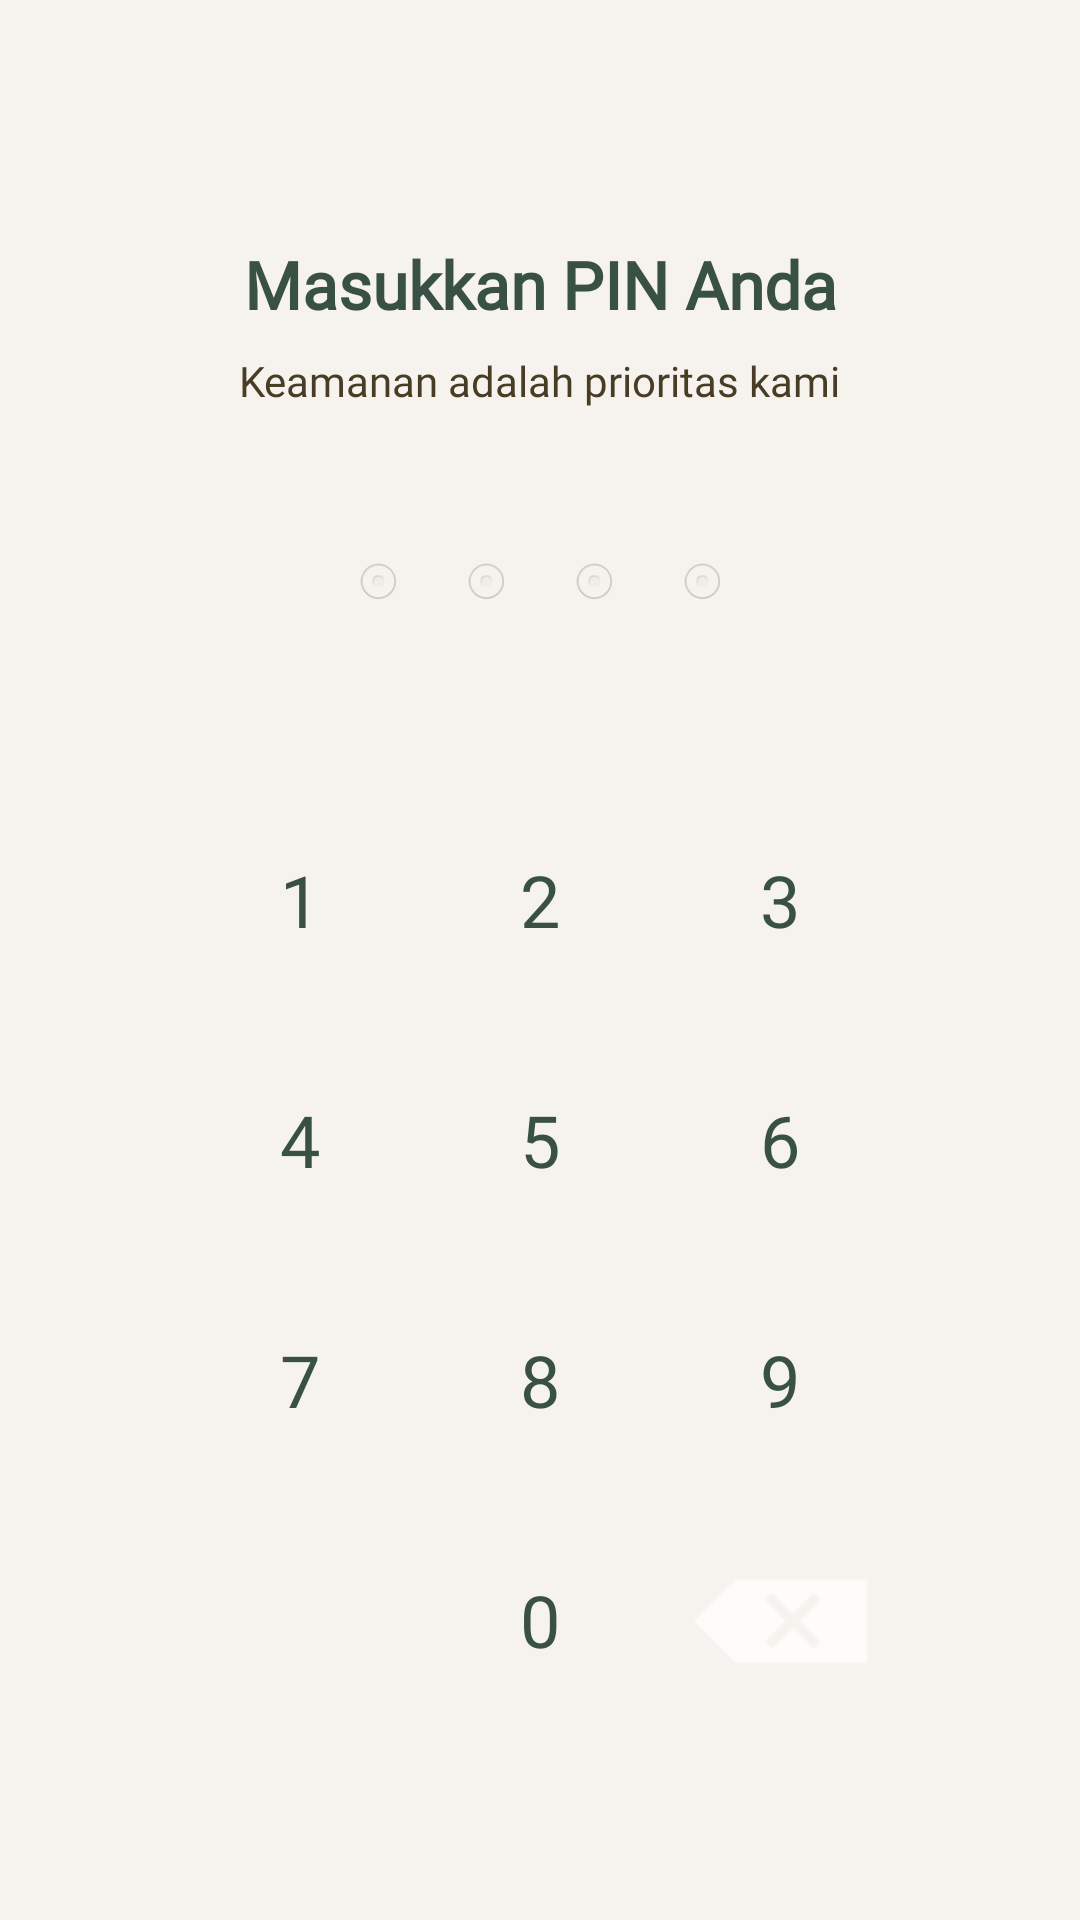

Write the Android layout XML for this screen, with the resource values it uses.
<!-- AndroidManifest.xml: application theme Theme.Moodee -->
<!-- res/layout/fragment_pin.xml -->
<?xml version="1.0" encoding="utf-8"?>
<androidx.constraintlayout.widget.ConstraintLayout xmlns:android="http://schemas.android.com/apk/res/android"
    xmlns:app="http://schemas.android.com/apk/res-auto"
    xmlns:tools="http://schemas.android.com/tools"
    android:layout_width="match_parent"
    android:layout_height="match_parent"
    android:background="@color/white_secondary"
    tools:context=".PinFragment">

    <TextView
        android:id="@+id/txt_pin_title"
        android:layout_width="wrap_content"
        android:layout_height="wrap_content"
        android:layout_marginTop="80dp"
        android:fontFamily="@font/poppins_black"
        android:text="Masukkan PIN Anda"
        android:textColor="@color/green"
        android:textSize="22sp"
        android:textStyle="bold"
        app:layout_constraintEnd_toEndOf="parent"
        app:layout_constraintStart_toStartOf="parent"
        app:layout_constraintTop_toTopOf="parent" />

    <TextView
        android:id="@+id/txt_pin_hint"
        android:layout_width="wrap_content"
        android:layout_height="wrap_content"
        android:layout_marginTop="8dp"
        android:fontFamily="@font/poppins"
        android:text="Keamanan adalah prioritas kami"
        android:textColor="@color/brown"
        android:textSize="14sp"
        app:layout_constraintEnd_toEndOf="parent"
        app:layout_constraintStart_toStartOf="parent"
        app:layout_constraintTop_toBottomOf="@id/txt_pin_title" />

    <LinearLayout
        android:id="@+id/layout_dots"
        android:layout_width="wrap_content"
        android:layout_height="wrap_content"
        android:layout_marginTop="40dp"
        android:orientation="horizontal"
        app:layout_constraintEnd_toEndOf="parent"
        app:layout_constraintStart_toStartOf="parent"
        app:layout_constraintTop_toBottomOf="@id/txt_pin_hint">

        <ImageView
            android:id="@+id/dot1"
            android:layout_width="20dp"
            android:layout_height="20dp"
            android:layout_margin="8dp"
            android:src="@android:drawable/btn_radio"
            app:tint="@color/brown"
            android:alpha="0.3" />

        <ImageView
            android:id="@+id/dot2"
            android:layout_width="20dp"
            android:layout_height="20dp"
            android:layout_margin="8dp"
            android:src="@android:drawable/btn_radio"
            app:tint="@color/brown"
            android:alpha="0.3" />

        <ImageView
            android:id="@+id/dot3"
            android:layout_width="20dp"
            android:layout_height="20dp"
            android:layout_margin="8dp"
            android:src="@android:drawable/btn_radio"
            app:tint="@color/brown"
            android:alpha="0.3" />

        <ImageView
            android:id="@+id/dot4"
            android:layout_width="20dp"
            android:layout_height="20dp"
            android:layout_margin="8dp"
            android:src="@android:drawable/btn_radio"
            app:tint="@color/brown"
            android:alpha="0.3" />
    </LinearLayout>

    <GridLayout
        android:layout_width="wrap_content"
        android:layout_height="wrap_content"
        android:layout_marginBottom="60dp"
        android:columnCount="3"
        android:rowCount="4"
        app:layout_constraintBottom_toBottomOf="parent"
        app:layout_constraintEnd_toEndOf="parent"
        app:layout_constraintStart_toStartOf="parent">

        
        <Button
            android:id="@+id/btn_1"
            style="@style/Widget.MaterialComponents.Button.TextButton"
            android:layout_width="80dp"
            android:layout_height="80dp"
            android:fontFamily="@font/poppins_medium"
            android:text="1"
            android:textColor="@color/green"
            android:textSize="24sp" />

        <Button
            android:id="@+id/btn_2"
            style="@style/Widget.MaterialComponents.Button.TextButton"
            android:layout_width="80dp"
            android:layout_height="80dp"
            android:fontFamily="@font/poppins_medium"
            android:text="2"
            android:textColor="@color/green"
            android:textSize="24sp" />

        <Button
            android:id="@+id/btn_3"
            style="@style/Widget.MaterialComponents.Button.TextButton"
            android:layout_width="80dp"
            android:layout_height="80dp"
            android:fontFamily="@font/poppins_medium"
            android:text="3"
            android:textColor="@color/green"
            android:textSize="24sp" />

        <Button
            android:id="@+id/btn_4"
            style="@style/Widget.MaterialComponents.Button.TextButton"
            android:layout_width="80dp"
            android:layout_height="80dp"
            android:fontFamily="@font/poppins_medium"
            android:text="4"
            android:textColor="@color/green"
            android:textSize="24sp" />

        <Button
            android:id="@+id/btn_5"
            style="@style/Widget.MaterialComponents.Button.TextButton"
            android:layout_width="80dp"
            android:layout_height="80dp"
            android:fontFamily="@font/poppins_medium"
            android:text="5"
            android:textColor="@color/green"
            android:textSize="24sp" />

        <Button
            android:id="@+id/btn_6"
            style="@style/Widget.MaterialComponents.Button.TextButton"
            android:layout_width="80dp"
            android:layout_height="80dp"
            android:fontFamily="@font/poppins_medium"
            android:text="6"
            android:textColor="@color/green"
            android:textSize="24sp" />

        <Button
            android:id="@+id/btn_7"
            style="@style/Widget.MaterialComponents.Button.TextButton"
            android:layout_width="80dp"
            android:layout_height="80dp"
            android:fontFamily="@font/poppins_medium"
            android:text="7"
            android:textColor="@color/green"
            android:textSize="24sp" />

        <Button
            android:id="@+id/btn_8"
            style="@style/Widget.MaterialComponents.Button.TextButton"
            android:layout_width="80dp"
            android:layout_height="80dp"
            android:fontFamily="@font/poppins_medium"
            android:text="8"
            android:textColor="@color/green"
            android:textSize="24sp" />

        <Button
            android:id="@+id/btn_9"
            style="@style/Widget.MaterialComponents.Button.TextButton"
            android:layout_width="80dp"
            android:layout_height="80dp"
            android:fontFamily="@font/poppins_medium"
            android:text="9"
            android:textColor="@color/green"
            android:textSize="24sp" />

        
        <View android:layout_width="80dp" android:layout_height="80dp" />

        <Button
            android:id="@+id/btn_0"
            style="@style/Widget.MaterialComponents.Button.TextButton"
            android:layout_width="80dp"
            android:layout_height="80dp"
            android:fontFamily="@font/poppins_medium"
            android:text="0"
            android:textColor="@color/green"
            android:textSize="24sp" />
        <ImageButton style="@style/Widget.MaterialComponents.Button.TextButton" android:id="@+id/btn_backspace" android:layout_width="80dp" android:layout_height="80dp" android:src="@android:drawable/ic_input_delete" app:tint="@color/green" />

    </GridLayout>

</androidx.constraintlayout.widget.ConstraintLayout>
<!-- resources referenced by this layout -->
<resources>
  <color name="brown">#483c25</color>
  <color name="green">#385144</color>
  <color name="white_secondary">#f6f2ed</color>
  <style name="Theme.Moodee" parent="Base.Theme.Moodee">
          
          <item name="android:navigationBarColor">@android:color/transparent</item>
          <item name="android:statusBarColor">@android:color/transparent</item>
          <item name="android:windowLightStatusBar">?attr/isLightTheme</item>
      </style>
</resources>
